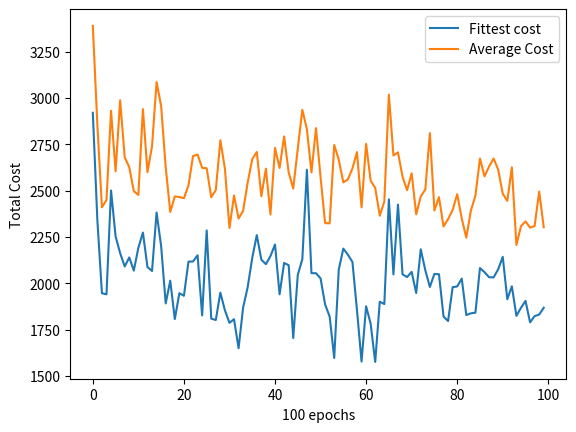
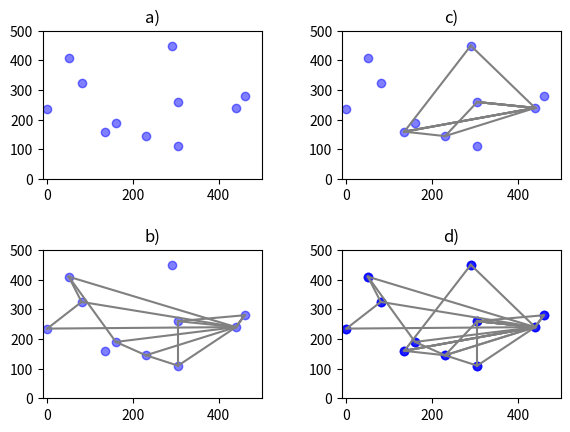

These charts were generated, in order, by the following Python code:
import pandas as pd
from math import sqrt
import random
import numpy as np
import matplotlib.pyplot as plt

###### VARIABLES ######
n_facilities = 10
s_production = 635
s_initial_storage = 1583
r_consumption = [87, 14, 86, 75, 42, 69, 79, 43, 77, 63]
r_initial_storage = [87, 14, 172, 75, 84, 69, 158, 86, 77, 63]
r_max_storage = [174, 28, 258, 150, 126, 138, 237, 129, 154, 189]
s_inv_cost = 0.03
r_inv_cost = [0.02, 0.03, 0.03, 0.02, 0.02, 0.03, 0.04, 0.04, 0.02, 0.04]
s_position = (440, 240)
r_position = [(160, 190), (230, 145), (135, 160), (460, 280), (290, 450), (80, 325), (0, 235), (50, 410), (305, 110), (305, 260) ]
T = 3

# Set same seed for replicable results
random.seed(4)
np.random.seed(4)

table_title = []
for _ in range(T):
    table_title.append(f"transp_cost_T{_+1}")   
    table_title.append(f"inv_cost_T{_+1}")   
    table_title.append(f"total_cost_T{_+1}")   
table_title.append("total_cost_all_periods")
table = np.array(table_title)

class Solution():
    def __init__(self, periods, n_facilities, off_n=10):
        """"Generate a offspring based on the problem.
            The way the genes of the offspring are generate depend
            on the number of periods and number of facilities that the
            retailer supplies.
            The genes the first row represents the sequence which
            the resources will be delivered (sequence chromosomes). 
            The genes of the second row are related to the number of 
            resources to deliver to the facilities (quantity chromosomes)"""

        self.periods = periods 
        self.n_facilities = n_facilities
        self.off_n = off_n
        self.offspring_list = []    # List with the genes of the offspring

        # Generate the offspring
        for _ in range(self.off_n):
            T_list = [] # List with the genes of the individual
            for _ in range(self.periods):
                s = np.array(range(self.n_facilities))  # Generates a list with len=n_facilities
                np.random.shuffle(s) # Shuffle the sequence of the list creating a random sequence of deliver for each individual
                T_list.append(np.array([s, np.random.randint(3, size=self.n_facilities)]).T)
            self.offspring_list.append(np.array(T_list))


    def crossover(self, fitness_list):
        for _ in range(self.periods):
            sequence_parent1 = self.offspring_list[fitness_list[0]][_][:, 0]
            quantity_parent1 = self.offspring_list[fitness_list[0]][_][:, 1]
            sequence_parent2 = self.offspring_list[fitness_list[1]][_][:, 0]
            quantity_parent2 = self.offspring_list[fitness_list[1]][_][:, 1]
            
            # Substitute 2 less fit individuals by the two new breeding
            # The first breeding has the sequence chromosome from parent1 and quantity chormosome from parent2
            # The second breeding has the sequence chormosome from parent2 and the quantity chormosome from parent1

            self.offspring_list[fitness_list[-1]][_][:, 0] = sequence_parent1
            self.offspring_list[fitness_list[-1]][_][:, 1] = quantity_parent2
            self.offspring_list[fitness_list[-2]][_][:, 0] = sequence_parent2
            self.offspring_list[fitness_list[-2]][_][:, 1] = quantity_parent1

    
    def mutation(self, fitness_list):
        for _ in range(self.periods):
            for position in fitness_list[2:8]:
                mutation_type = random.randint(0, 3)
                mutation_degree = random.randint(0, 3) # Bring mutation to all individuals (including breeding), but parents
                if mutation_type == 0:
                    np.random.shuffle(self.offspring_list[position][_][:mutation_degree, 0])
                elif mutation_type == 1:
                    np.random.shuffle(self.offspring_list[position][_][mutation_degree:, 0])
                elif mutation_type == 2:
                    np.random.shuffle(self.offspring_list[position][_][:mutation_degree, 1])
                elif mutation_type == 3:
                    np.random.shuffle(self.offspring_list[position][_][mutation_degree:, 1])

        


def eucl_distance(point1, point2):
    """Calculate the newtonian distance between 2 points"""
    return sqrt((point1[0] - point2[0]) ** 2 + (point1[1] - point2[1]) ** 2)

##### MAIN CODE #####

# INITIATION VARIABLES
best_cost = 10000000
old_error = 100000000
lower_cost =[]
avg_cost = []

s = Solution(T, n_facilities)   # Generate an offspring

epochs = 10000
for epoch in range(epochs):
    table = np.array(table_title)
    i=0 # COUNTER
    for indv in s.offspring_list:
        costs = []
        
        
        updated_storage = np.array(r_initial_storage[:n_facilities])    # Setting initial retailer storage
        upd_spp_storage = s_initial_storage # Setting initial supplier storage 

        for period in range(T):
            # INITIATION VARIABLES
            transp_cost_period = 0
            inv_cost_period = 0
            j = 0

            upd_spp_storage += s_production # Add produced supplies to the storage

            old_position = s_position   # Starting from the supplier location

            for element in indv[period]:
                faciltiy_to_deliv = r_position[element[0]]  # Select the location of the facility based on the position on the r_position list
                amount_to_deliv = element[1]    # Indicates the factor that should be used at delivering
                
                
                # Calculate storage before deliver 
                if updated_storage[element[0]] <= 0:
                    # Mutate the gene delivering amount to 1 or 2 in case the retailer has nothing stored
                    new_random_supply = random.randint(1, 2)    
                    s.offspring_list[i][period][j, 1] = new_random_supply
                    amount_to_deliv = new_random_supply
                elif updated_storage[element[0]] + r_consumption[element[0]] * amount_to_deliv >= r_max_storage[element[0]]:
                    # Mutate the gene delivering amount to 0 in case the retailer is at its max supply
                    s.offspring_list[i][period][j, 1] = 0
                    amount_to_deliv = 0
                else:
                    pass

                new_storage_value = r_consumption[element[0]] * amount_to_deliv + updated_storage[element[0]] # add delivered goods to the retailer storage
                upd_spp_storage -= r_consumption[element[0]] * element[1]   # subtract delivered goods given to the retailer storage
                updated_storage[element[0]] = new_storage_value # Update retailer storage

                
                j+=1

                # Deliver to storages that has resources to receive
                if amount_to_deliv != 0:
                    dist = eucl_distance(old_position, faciltiy_to_deliv)   # Calculate distance
                    transp_cost_period += dist    # Add cost distance

                    old_position = faciltiy_to_deliv    # Update vehicle position

                # Calculate storage after deliver 
                # new_storage_value = r_consumption[element[0]] * element[1] + updated_storage[element[0]]    # add delivered goods to the retailer storage
                # upd_spp_storage -= r_consumption[element[0]] * element[1]   # subtract delivered goods given to the retailer storage

                # updated_storage[element[0]] = new_storage_value 
                
                # if (new_storage_value > r_max_storage[element[0]]):
                #     inv_cost_period += new_storage_value * r_inv_cost[element[0]] * 200   # High penalty to surpass the max capacity
                # elif new_storage_value < 0 :
                #     inv_cost_period += -new_storage_value * r_inv_cost[element[0]] * 200 # High penalty since storage is bellow 0
                # else:
                #     inv_cost_period += new_storage_value * r_inv_cost[element[0]]   # calculate the inventary cost according to the uptodate inventary  
            
            
            updated_storage = updated_storage - np.array(r_consumption) # Consume after receive new supplies


            # Calculate supplier storage costs
            if upd_spp_storage < 0:
                # Warns and punish in case the solution brings a negative supplier capacy
                inv_cost_period += -upd_spp_storage * s_inv_cost * 200
                print(upd_spp_storage)
            else:
                inv_cost_period += upd_spp_storage * s_inv_cost # Add supplier inventary costs to the total inventary cost of the period
        
            # Save the costs
            costs.append(transp_cost_period)
            costs.append(inv_cost_period)
            costs.append(transp_cost_period + inv_cost_period)

        if T == 1:
            costs.append(costs[2]) # Appending total costs from all periods    
        elif T == 2:
            costs.append(costs[2] + costs[5]) # Appending total costs from all periods  
        else:  
            costs.append(costs[2] + costs[5] + costs[8]) # Appending total costs from all periods    
        table = np.vstack([table, np.array(costs)])
        
        i+= 1
    # Sort the index by the fittest to the less fit
    sorted_index_pos = [index for index, num in sorted(enumerate(table[1:, -1]), key=lambda x: x[-1])] 
    
    
    if epoch % 100 == 0:
        # Save intermadiary information to analyse progress
        lower_cost.append(float(table[sorted_index_pos[0]+1][-1]))
        avg_cost.append(np.mean((table[1:, -1]).astype(np.float64)))

    
    if epoch != epochs-1:
        # mutate and breed the population
        s.mutation(sorted_index_pos)
        s.crossover(sorted_index_pos)
    else:
        print("End of the simulation")


#### PLOT AND DATA SAVING ########
print("")
print("Fittest individual data:")
print("Cost table")
df = pd.DataFrame(np.array([table[sorted_index_pos[0] + 1]]))
df.columns = table[0]
print(df)
df.to_csv("cost_table_fittest.csv")

column = ["R0", "R1", "R2", "R3", "R4", "R5", "R6", "R7", "R8", "R9", "S"]
fittest_idx = sorted_index_pos[0]
r_initial_storage.append(s_initial_storage)
r_consumption.append(0)
storage_list = [r_initial_storage]
storage = np.array(r_initial_storage)
upd_s_s = s_initial_storage
for _ in range(T):
    upd_s_s += s_production
    for i in range(10):
        cons_idx = s.offspring_list[fittest_idx][_][:, 0].tolist().index(i)
        delivered = np.array(r_consumption[i]) * s.offspring_list[fittest_idx][_][cons_idx, 1]
        storage[i] = storage[i] + delivered
        upd_s_s -= delivered

    print(storage)
    storage = storage - np.array(r_consumption)
    print(storage)
    

    storage[i+1] =  upd_s_s
    storage_list.append(storage)
    
    print("")
    print(f"Delivering sequence T{_+1}")
    print(s.offspring_list[fittest_idx][_][:, 0])
    print(s.offspring_list[fittest_idx][_][:, 1])


df = pd.DataFrame(storage_list)
df.columns = column
print("Storage Over the periods")
print(df)
df.to_csv("storage_over_periods.csv")





plt.plot(range(len(lower_cost)), lower_cost)
plt.plot(range(len(avg_cost)), avg_cost)
plt.legend(["Fittest cost", "Average Cost"])
plt.xlabel("100 epochs")
plt.ylabel("Total Cost")
plt.show()


i=0
j =0
fig, axs = plt.subplots(2, 2)
fig.tight_layout(pad=3.0)
for period in range(T):
    old_position = s_position
    if i == 2:
        i = 0
        j = 1
    for _ in s.offspring_list[sorted_index_pos[0]][period]:
        if _[1] != 0:
            destiny = r_position[_[0]]
            axs[i, j].plot([old_position[0], destiny[0]], [old_position[1], destiny[1]], color="grey")
            axs[1, 1].plot([old_position[0], destiny[0]], [old_position[1], destiny[1]], color="grey")
            old_position = destiny
        axs[i, j].plot([old_position[0], s_position[0]], [old_position[1], s_position[1]], color="grey")
        axs[1, 1].plot([old_position[0], s_position[0]], [old_position[1], s_position[1]], color="grey")
    axs[i, j].scatter(s_position[0], s_position[1], color="blue", alpha = 0.5)
    axs[1, 1].scatter(s_position[0], s_position[1], color="blue", alpha = 0.5)

    for pos in range(n_facilities):
        axs[i, j].scatter(r_position[pos][0], r_position[pos][1], color="blue", alpha = 0.5)
        axs[1, 1].scatter(r_position[pos][0], r_position[pos][1], color="blue", alpha = 0.5)
    axs[i, j].set_xlim((-10, 500))
    axs[i, j].set_ylim((0, 500))
    axs[1, 1].set_xlim((-10, 500))
    axs[1, 1].set_ylim((0, 500))
    axs[0, 0].set_title("a)")
    axs[1, 0].set_title("b)")
    axs[0, 1].set_title("c)")
    axs[1, 1].set_title("d)")
    i+=1
plt.show()


